Photos from the image-classification dataset "skindata-2" in the GitHub repository Deepchavan1/skin-cancer. Its 5 classes are: akiec, bcc, bkl, mel, vasc.

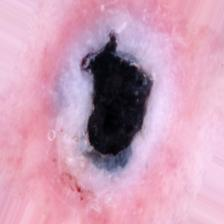
Label: vasc

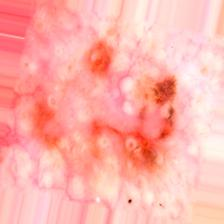
Label: akiec

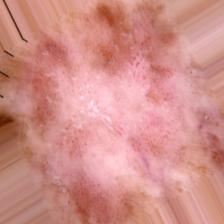
Label: akiec

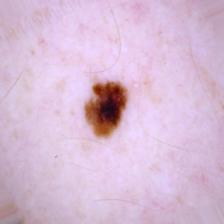
Label: mel

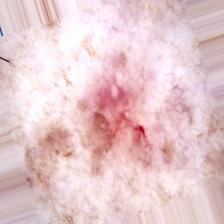
Label: bkl

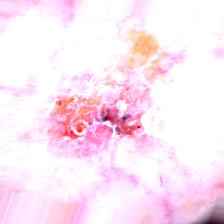
Label: bcc
